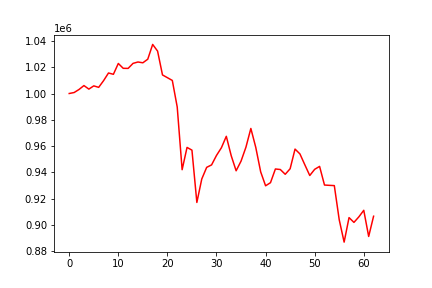

Data behind this chart, as committed beside it:
, 0
0, 1000000
1, 1000743
2, 1003072
3, 1006044
4, 1003339
5, 1005807
6, 1004684
7, 1009784
8, 1015609
9, 1014619
10, 1022862
11, 1019176
12, 1019115
13, 1022933
14, 1023985
15, 1023381
16, 1026116
17, 1037348
18, 1032279
19, 1014139
20, 1012048
21, 1009941
22, 989726
23, 941991
24, 958958
25, 956889
26, 917060
27, 934910
28, 943786
29, 945653
30, 952853
31, 958705
32, 967410
33, 952643
34, 941174
35, 948510
36, 959151
37, 973389
38, 959000
39, 940359
40, 929748
41, 932118
42, 942542
43, 942140
44, 938505
45, 942722
46, 957699
47, 953986
48, 945698
49, 937579
50, 942284
51, 944516
52, 930317
53, 930085
54, 929891
55, 903898
56, 886868
57, 905537
58, 901878
59, 906091
... 3 more rows
